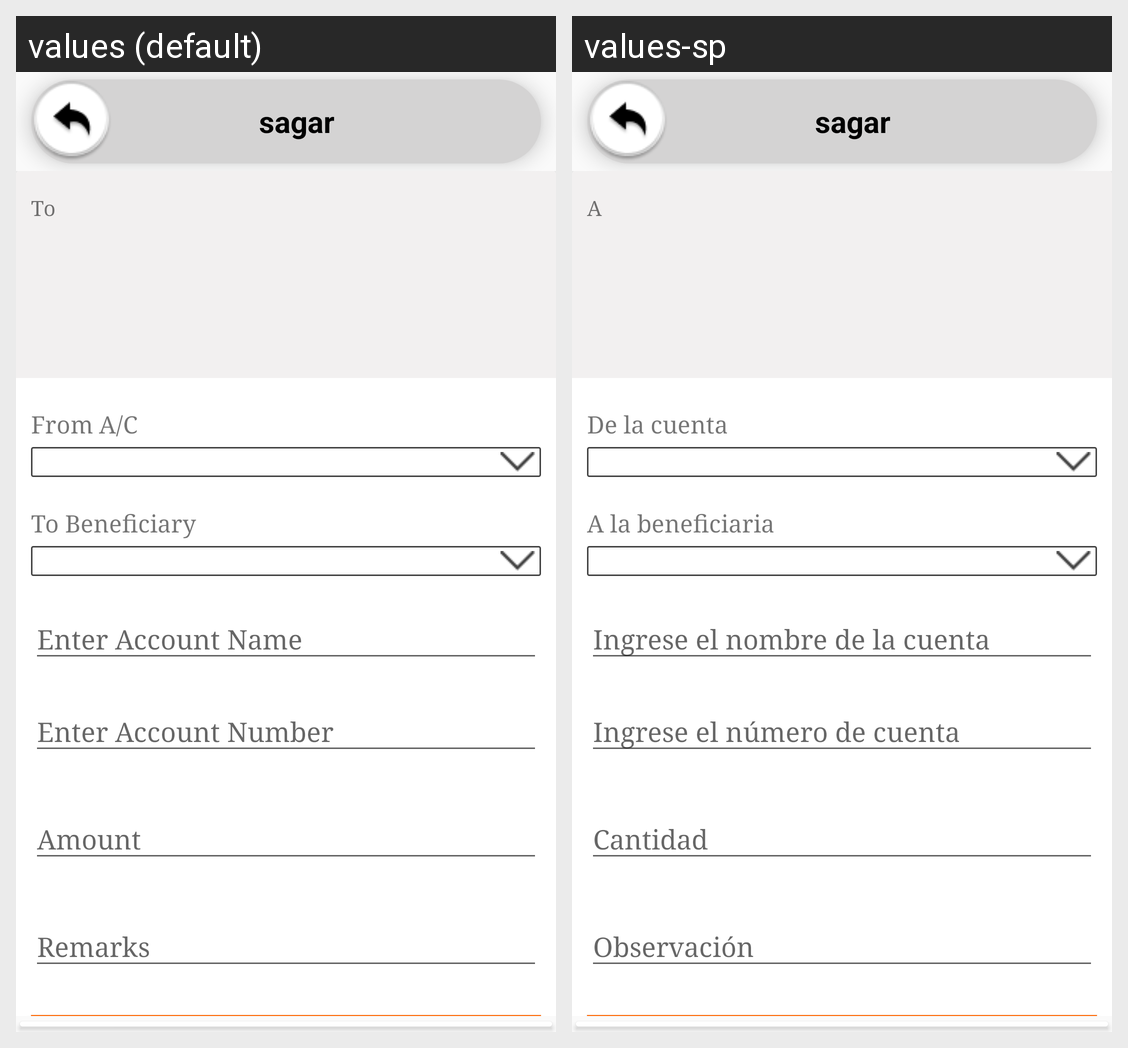

This grid shows one Android layout under two languages. Give, for every string resource on the screen, its name, the default text and each shown locale's text.
Android screen res/layout/activity_within_bank.xml rendered under 2 locales, left to right: values (default), values-sp. Device: Nexus 5 (rendered at 1080×1920; each locale shown at half size, 540×960, under a caption strip naming it); theme AppThemeBlue.
Strings drawn on this screen, with the default value and each locale's value (text and hints the layout hard-codes, and strings that could not be matched under every locale, appear in the picture but are not listed):

txt_to
  values: To
  values-sp: A

txt_from_account
  values: From A/C
  values-sp: De la cuenta

txt_to_beneficery
  values: To Beneficiary
  values-sp: A la beneficiaria
